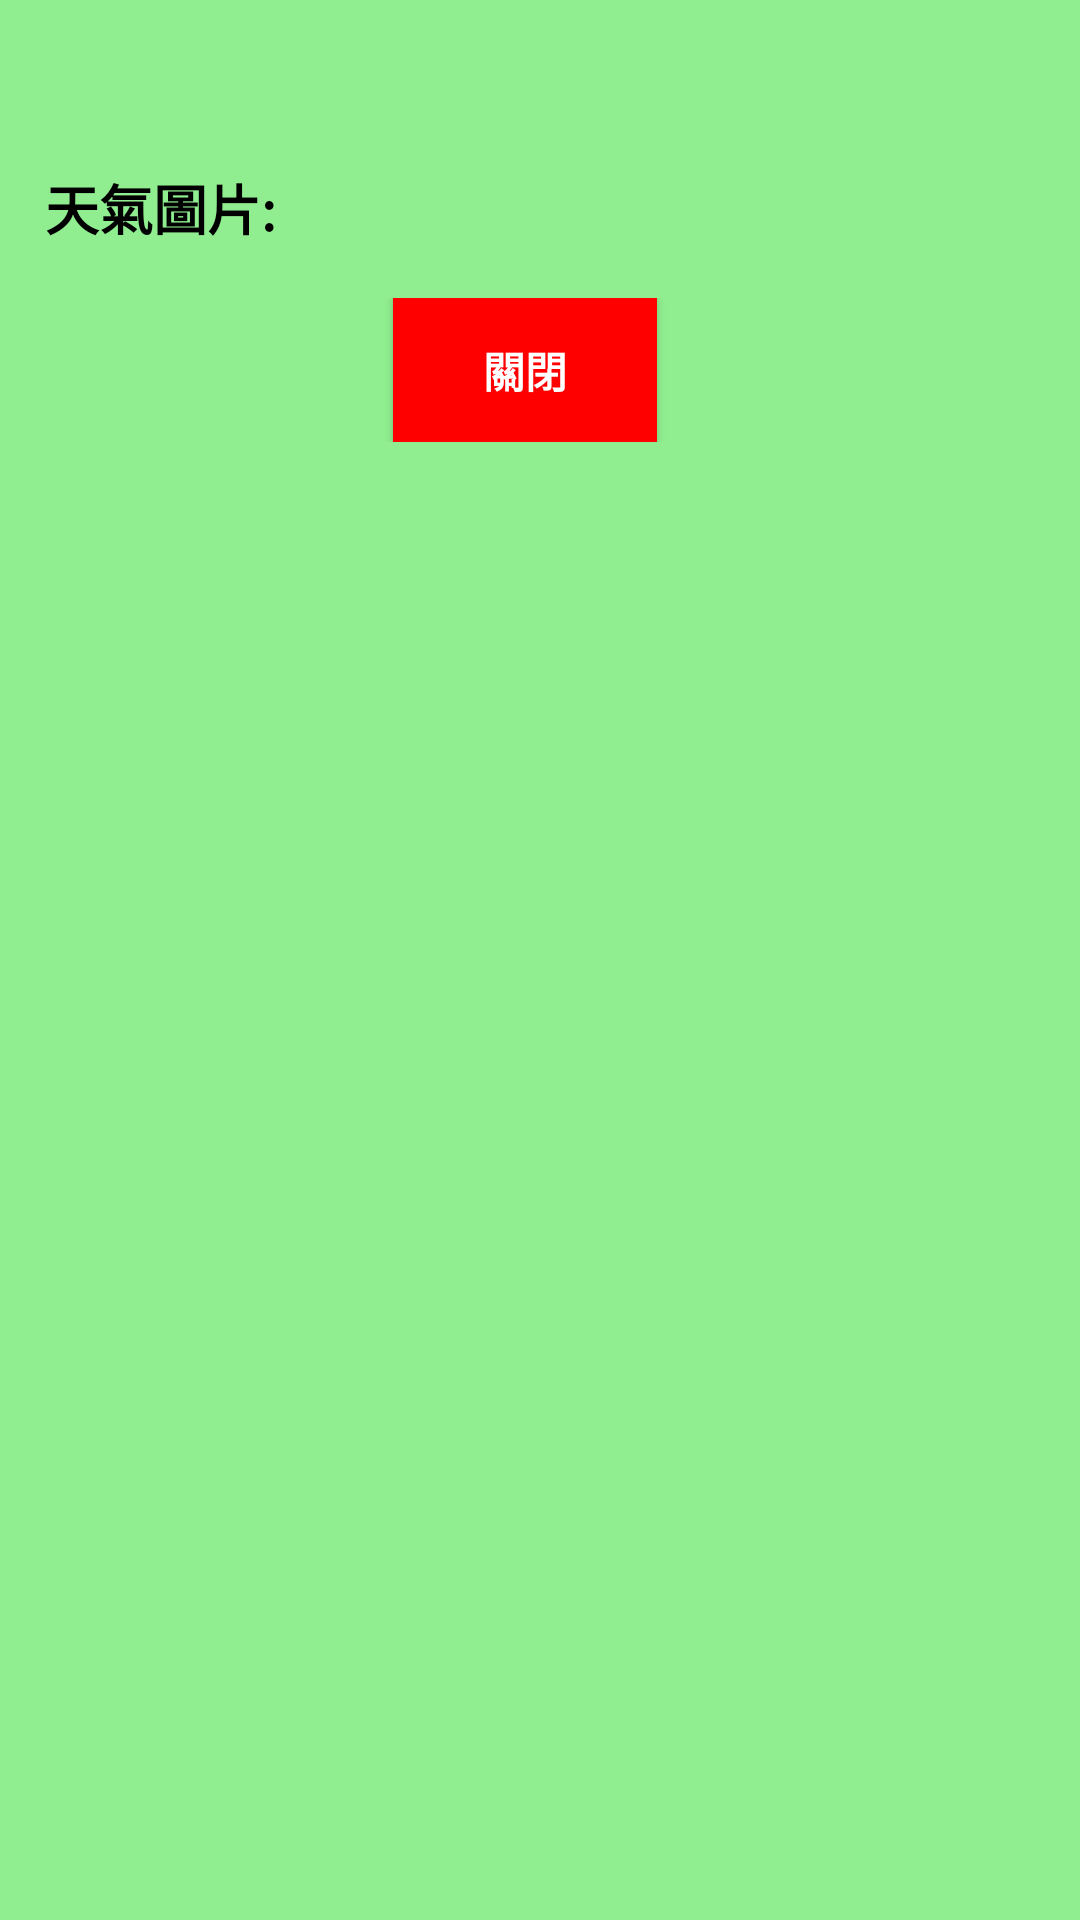

Write the Android layout XML for this screen, with the resource values it uses.
<!-- AndroidManifest.xml: application theme Theme.Design.Light -->
<!-- res/layout/home_weather_dlg.xml -->
<?xml version="1.0" encoding="utf-8"?>
<LinearLayout xmlns:android="http://schemas.android.com/apk/res/android"
    xmlns:app="http://schemas.android.com/apk/res-auto"
    xmlns:tools="http://schemas.android.com/tools"
    android:layout_width="match_parent"
    android:layout_height="match_parent"
    android:background="@color/lightgreen"
    android:orientation="vertical"
    android:padding="15dp">

    <TextView
        android:id="@+id/weather_lat"
        android:layout_width="match_parent"
        android:layout_height="wrap_content"

        android:layout_marginStart="5dp"
        android:layout_marginTop="14dp"
        android:layout_marginEnd="0dp"
        android:background="@color/Lime"
        android:text="@string/weather_lat"
        android:textColor="@color/Blue"
        android:textSize="18sp"
        android:textStyle="bold"
        android:visibility="gone" />

    <TextView
        android:id="@+id/weather_lon"
        android:layout_width="match_parent"
        android:layout_height="wrap_content"
        android:layout_marginStart="5dp"
        android:layout_marginTop="0dp"
        android:background="@color/Lime"
        android:text="@string/weather_lon"
        android:textColor="@color/Blue"
        android:textSize="18sp"
        android:textStyle="bold"
        android:visibility="gone" />

    <TextView
        android:id="@+id/weather_name"
        android:layout_width="match_parent"
        android:layout_height="wrap_content"
        android:layout_marginStart="5dp"
        android:layout_marginTop="0dp"
        android:background="@color/Lime"
        android:text="@string/weather_name"
        android:textColor="@color/Navy"
        android:textSize="18sp"
        android:textStyle="bold"
        android:visibility="gone" />

    <TextView
        android:id="@+id/weather_status"
        android:layout_width="match_parent"
        android:layout_height="wrap_content"

        android:singleLine="false"
        android:textColor="@color/black"
        android:textSize="18sp" />

    <TableRow
        android:layout_width="match_parent"
        android:layout_height="wrap_content">

        <TextView
            android:id="@+id/show_pic"
            android:layout_width="wrap_content"
            android:layout_height="match_parent"
            android:gravity="center|start"
            android:text="@string/showpic"
            android:textColor="@color/black"
            android:textSize="18sp"
            android:textStyle="bold" />

        <TableRow
            android:layout_width="wrap_content"
            android:layout_height="wrap_content"
            android:background="@color/lightgreen">

            <ImageView
                android:id="@+id/weather_img"
                android:layout_width="60dp"
                android:layout_height="60dp"
                android:contentDescription="@string/img_des"
                android:scaleType="fitXY"
                tools:srcCompat="@mipmap/ic_launcher" />
        </TableRow>

    </TableRow>

    <TableRow
        android:layout_width="match_parent"
        android:layout_height="wrap_content">

        <TableRow
            android:layout_width="wrap_content"
            android:layout_height="match_parent"
            android:layout_marginEnd="10dp"
            android:layout_weight="1"
            android:gravity="center">

            <Button
                android:id="@+id/home_dlg_close"
                android:layout_width="wrap_content"
                android:layout_height="wrap_content"
                android:background="@color/Red"
                android:text="@string/home_dilog_close"
                android:textColor="@color/white"
                android:textStyle="bold" />
        </TableRow>

        <TableRow
            android:layout_width="wrap_content"
            android:layout_height="match_parent"
            android:layout_marginStart="10dp"
            android:layout_weight="1"
            android:gravity="right"
            android:visibility="gone">

            <Button
                android:id="@+id/home_dlg_go_map"
                android:layout_width="wrap_content"
                android:layout_height="wrap_content"
                android:layout_gravity="center|right"
                android:background="@color/Red"
                android:text="@string/go_map_navigation"
                android:textColor="@color/white"
                android:textStyle="bold" />
        </TableRow>

    </TableRow>


</LinearLayout>
<!-- resources referenced by this layout -->
<resources>
  <color name="Blue">#0000ff</color>
  <color name="Lime">#00FF00</color>
  <color name="Navy">#000080</color>
  <color name="Red">#ff0000</color>
  <color name="black">#FF000000</color>
  <color name="lightgreen">#90ee90</color>
  <color name="white">#FFFFFFFF</color>
  <string name="go_map_navigation">導航</string>
  <string name="home_dilog_close">關閉</string>
  <string name="img_des">天氣圖片</string>
  <string name="showpic">天氣圖片:</string>
  <string name="weather_lat">緯度:</string>
  <string name="weather_lon">經度:</string>
  <string name="weather_name">地點:</string>
</resources>
